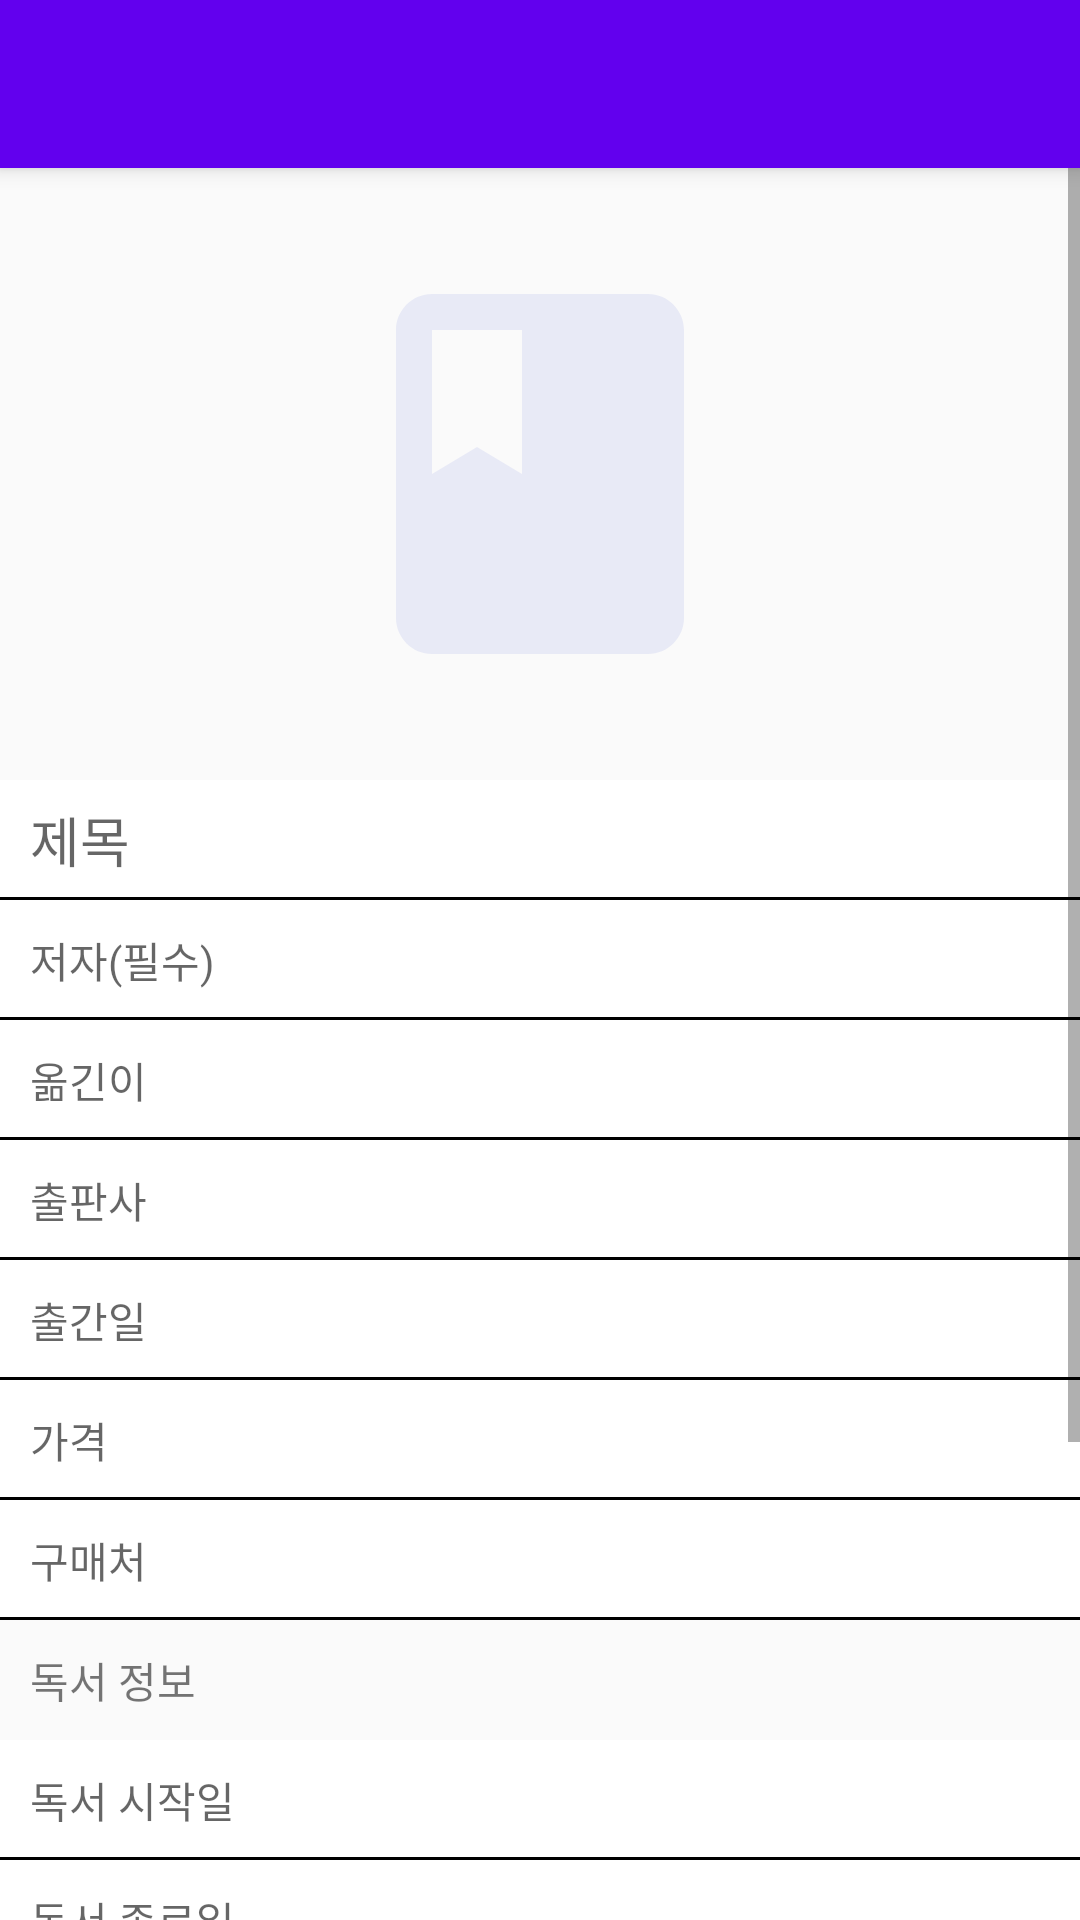

Reconstruct the res/layout file that produces this screen, plus the resources it refers to.
<!-- AndroidManifest.xml: application theme AppTheme -->
<!-- res/layout/activity_detail_bookinfo.xml -->
<?xml version="1.0" encoding="utf-8"?>
<androidx.constraintlayout.widget.ConstraintLayout
    xmlns:android="http://schemas.android.com/apk/res/android"
    xmlns:tools="http://schemas.android.com/tools"
    android:layout_width="match_parent"
    android:layout_height="match_parent"
    xmlns:app="http://schemas.android.com/apk/res-auto">
    <androidx.appcompat.widget.Toolbar
        android:id="@+id/tbDetailPage"
        android:layout_width="match_parent"
        android:layout_height="?attr/actionBarSize"
        android:background="?attr/colorPrimary"
        android:elevation="4dp"
        android:theme="@style/ToolbarTheme"
        tools:ignore="MissingConstraints" />
    <ScrollView
        android:layout_width="match_parent"
        android:layout_height="match_parent"
        android:layout_marginTop="?attr/actionBarSize"
        app:layout_constraintTop_toBottomOf="@id/tbDetailPage">
        <LinearLayout
            android:layout_width="match_parent"
            android:layout_height="wrap_content"
            android:orientation="vertical">
            <ImageView
                android:id="@+id/ivDetailBookThumb"
                android:layout_width="144dp"
                android:layout_height="144dp"
                android:layout_marginTop="30dp"
                android:layout_marginBottom="30dp"
                android:layout_gravity="center_horizontal"
                android:scaleType="fitCenter"
                android:background="@drawable/ic_book_black_24dp"/>
            
            <LinearLayout
                android:id="@+id/llDetailBookInfo"
                android:layout_width="match_parent"
                android:layout_height="wrap_content"
                android:orientation="vertical"
                app:layout_constraintTop_toBottomOf="@id/ivDetailBookThumb">
                <TextView
                    android:id="@+id/tvDetailBookTitle"
                    android:layout_width="match_parent"
                    android:layout_height="@dimen/detail_list_text_view_height"
                    android:hint="@string/title"
                    android:gravity="center_vertical"
                    android:paddingStart="@dimen/detail_list_text_view_padding_start"
                    android:textAppearance="@style/TextAppearance.AppCompat.Medium"
                    android:background="@drawable/detail_text_view_bg"/>
                <TextView
                    android:id="@+id/tvDetailBookAuthor"
                    android:layout_width="match_parent"
                    android:layout_height="@dimen/detail_list_text_view_height"
                    android:paddingStart="@dimen/detail_list_text_view_padding_start"
                    android:gravity="center_vertical"
                    android:hint="@string/author"
                    android:ellipsize="end"
                    android:maxLines="1"
                    android:textAppearance="@style/TextAppearance.AppCompat.Small"
                    android:background="@drawable/detail_text_view_bg"/>
                <TextView
                    android:id="@+id/tvDetailBookTranslator"
                    android:layout_width="match_parent"
                    android:layout_height="@dimen/detail_list_text_view_height"
                    android:paddingStart="@dimen/detail_list_text_view_padding_start"
                    android:gravity="center_vertical"
                    android:hint="@string/translator"
                    android:textAppearance="@style/TextAppearance.AppCompat.Small"
                    android:background="@drawable/detail_text_view_bg"/>
                <TextView
                    android:id="@+id/tvDetailBookPublisher"
                    android:layout_width="match_parent"
                    android:layout_height="@dimen/detail_list_text_view_height"
                    android:paddingStart="@dimen/detail_list_text_view_padding_start"
                    android:gravity="center_vertical"
                    android:hint="@string/publisher"
                    android:textAppearance="@style/TextAppearance.AppCompat.Small"
                    android:background="@drawable/detail_text_view_bg"/>
                <TextView
                    android:id="@+id/tvDetailBookDatetime"
                    android:layout_width="match_parent"
                    android:layout_height="@dimen/detail_list_text_view_height"
                    android:paddingStart="@dimen/detail_list_text_view_padding_start"
                    android:gravity="center_vertical"
                    android:hint="@string/datetime"
                    android:textAppearance="@style/TextAppearance.AppCompat.Small"
                    android:background="@drawable/detail_text_view_bg"/>
                <TextView
                    android:id="@+id/tvDetailBookPrice"
                    android:layout_width="match_parent"
                    android:layout_height="@dimen/detail_list_text_view_height"
                    android:paddingStart="@dimen/detail_list_text_view_padding_start"
                    android:gravity="center_vertical"
                    android:hint="@string/price"
                    android:textAppearance="@style/TextAppearance.AppCompat.Small"
                    android:background="@drawable/detail_text_view_bg"/>
                <androidx.appcompat.widget.AppCompatEditText
                    android:id="@+id/tvDetailBookPurchase"
                    android:layout_width="match_parent"
                    android:layout_height="@dimen/detail_list_text_view_height"
                    android:paddingStart="@dimen/detail_list_text_view_padding_start"
                    android:gravity="center_vertical"
                    android:hint="@string/purchase"
                    android:cursorVisible="false"
                    android:textAppearance="@style/TextAppearance.AppCompat.Small"
                    android:background="@drawable/detail_text_view_bg"/>
            </LinearLayout>
            
            
            <LinearLayout
                android:id="@+id/llReadingInfo"
                android:layout_width="match_parent"
                android:layout_height="wrap_content"
                android:orientation="vertical"
                app:layout_constraintTop_toBottomOf="@id/llDetailBookInfo">
                <TextView
                    android:layout_width="match_parent"
                    android:layout_height="@dimen/detail_list_text_view_height"
                    android:paddingStart="@dimen/detail_list_text_view_padding_start"
                    android:text="@string/readingInfo"
                    android:gravity="center_vertical"
                    android:background="@color/common_google_signin_btn_text_dark_disabled"/>
                <TextView
                    android:id="@+id/tvDetailBookReadStartDate"
                    android:layout_width="match_parent"
                    android:layout_height="@dimen/detail_list_text_view_height"
                    android:paddingStart="@dimen/detail_list_text_view_padding_start"
                    android:gravity="center_vertical"
                    android:hint="@string/readStartDate"
                    android:textAppearance="@style/TextAppearance.AppCompat.Small"
                    android:background="@drawable/detail_text_view_bg"/>
                <TextView
                    android:id="@+id/tvDetailBookReadEndDate"
                    android:layout_width="match_parent"
                    android:layout_height="@dimen/detail_list_text_view_height"
                    android:paddingStart="@dimen/detail_list_text_view_padding_start"
                    android:gravity="center_vertical"
                    android:hint="@string/readEndDate"
                    android:textAppearance="@style/TextAppearance.AppCompat.Small"
                    android:background="@drawable/detail_text_view_bg"/>
                <RadioGroup
                    android:id="@+id/rgBookType"
                    android:layout_width="match_parent"
                    android:layout_height="wrap_content"
                    android:layout_marginTop="10dp"
                    android:paddingStart="@dimen/detail_list_text_view_padding_start"
                    android:orientation="horizontal">
                    <RadioButton
                        android:id="@+id/rbPaperBook"
                        android:layout_width="wrap_content"
                        android:layout_height="wrap_content"
                        android:text="@string/paperBook"/>
                    <RadioButton
                        android:id="@+id/rbEBook"
                        android:layout_width="wrap_content"
                        android:layout_height="wrap_content"
                        android:text="@string/eBook"/>
                    <RadioButton
                        android:id="@+id/rbEtcBook"
                        android:layout_width="wrap_content"
                        android:layout_height="wrap_content"
                        android:text="@string/etc"/>
                </RadioGroup>
                <RatingBar
                    android:id="@+id/ratingBookGrade"
                    android:layout_width="wrap_content"
                    android:layout_height="wrap_content"
                    style="@android:style/Widget.Material.Light.RatingBar"
                    android:layout_marginTop="@dimen/detail_list_text_view_padding_start"
                    android:layout_marginBottom="@dimen/detail_list_text_view_padding_start"
                    android:layout_marginStart="@dimen/detail_list_text_view_padding_start"
                    android:numStars="5"
                    android:stepSize="1"/>
            </LinearLayout>
            
            
            <LinearLayout
                android:layout_width="match_parent"
                android:layout_height="wrap_content"
                android:orientation="vertical">
                <TextView
                    android:layout_width="match_parent"
                    android:layout_height="@dimen/detail_list_text_view_height"
                    android:paddingStart="@dimen/detail_list_text_view_padding_start"
                    android:text="@string/review"
                    android:gravity="center_vertical"
                    android:background="@color/common_google_signin_btn_text_dark_disabled"/>
                <TextView
                    android:id="@+id/tvWriteReview"
                    android:layout_width="match_parent"
                    android:layout_height="wrap_content"
                    android:minHeight="@dimen/detail_list_text_view_height"
                    android:textAppearance="@style/TextAppearance.AppCompat.Small"
                    android:hint="@string/writeReview"
                    android:gravity="center_vertical"
                    android:paddingStart="@dimen/detail_list_text_view_padding_start"
                    android:inputType="textMultiLine"
                    android:background="@drawable/detail_text_view_bg"/>
            </LinearLayout>
            
        </LinearLayout>
    </ScrollView>
    <FrameLayout
        android:id="@+id/flContents"
        android:layout_width="match_parent"
        android:layout_height="match_parent"
        app:layout_constraintTop_toTopOf="parent"
        />
</androidx.constraintlayout.widget.ConstraintLayout>
<!-- resources referenced by this layout -->
<resources>
  <dimen name="detail_list_text_view_height">40dp</dimen>
  <dimen name="detail_list_text_view_padding_start">10dp</dimen>
  <!-- drawable detail_text_view_bg (drawable) -->
  <?xml version="1.0" encoding="utf-8"?>
  <layer-list xmlns:android="http://schemas.android.com/apk/res/android">
      <item android:top="-6dp" android:left="-6dp" android:right="-6dp">
          <shape>
              <solid android:color="#FFF"/>
              <stroke android:color="@color/common_google_signin_btn_text_dark_disabled" android:width="1dp"/>
          </shape>
      </item>
  </layer-list>
  <!-- drawable ic_book_black_24dp (drawable) -->
  <vector android:height="24dp" android:tint="#E8EAF6"
      android:viewportHeight="24.0" android:viewportWidth="24.0"
      android:width="24dp" xmlns:android="http://schemas.android.com/apk/res/android">
      <path android:fillColor="#FF000000" android:pathData="M18,2H6c-1.1,0 -2,0.9 -2,2v16c0,1.1 0.9,2 2,2h12c1.1,0 2,-0.9 2,-2V4c0,-1.1 -0.9,-2 -2,-2zM6,4h5v8l-2.5,-1.5L6,12V4z"/>
  </vector>
  <string name="author">저자(필수)</string>
  <string name="datetime">출간일</string>
  <string name="eBook">전자책</string>
  <string name="etc">기타</string>
  <string name="paperBook">종이책</string>
  <string name="price">가격</string>
  <string name="publisher">출판사</string>
  <string name="purchase">구매처</string>
  <string name="readEndDate">독서 종료일</string>
  <string name="readStartDate">독서 시작일</string>
  <string name="readingInfo">독서 정보</string>
  <string name="review">서평</string>
  <string name="title">제목</string>
  <string name="translator">옮긴이</string>
  <string name="writeReview">서평 달기</string>
  <style name="ToolbarTheme" parent="ThemeOverlay.AppCompat.ActionBar">
          <item name="android:textColorPrimary">@android:color/white</item>
          <item name="android:textColorSecondary">@android:color/white</item>
          <item name="actionMenuTextColor">@android:color/white</item>
          <item name="android:background">@color/colorPrimary</item>
      </style>
  <style name="AppTheme" parent="Theme.AppCompat.Light.NoActionBar">
          
          <item name="colorPrimary">@color/colorPrimary</item>
          <item name="colorPrimaryDark">@color/colorPrimaryDark</item>
          <item name="colorAccent">@color/colorAccent</item>
      </style>
  <!-- not gathered from this repository: default colours our renderer supplied (Android Studio template values) -->
  <color name="colorPrimary">#FF6200EE</color>
  <color name="colorPrimaryDark">#FF3700B3</color>
  <color name="colorAccent">#FF03DAC5</color>
</resources>
